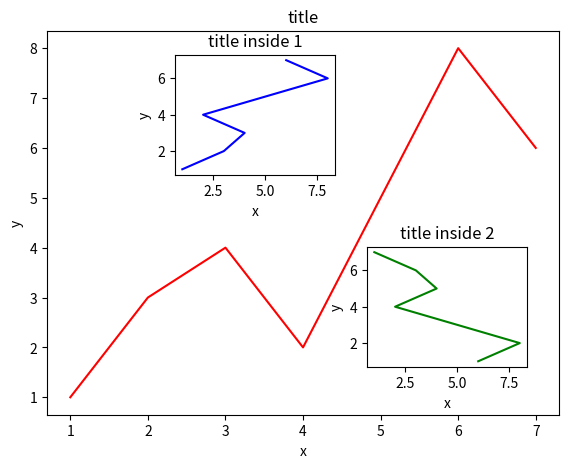

Python code for this plot:
# 导入pyplot模块
import matplotlib.pyplot as plt

# 初始化figure
fig = plt.figure()

# 创建数据
x = [1, 2, 3, 4, 5, 6, 7]
y = [1, 3, 4, 2, 5, 8, 6]

#大图的位置
left, bottom, width, height = 0.1, 0.1, 0.8, 0.8
ax1 = fig.add_axes([left, bottom, width, height])
ax1.plot(x, y, 'r')
ax1.set_xlabel('x')
ax1.set_ylabel('y')
ax1.set_title('title')

#小图的位置
left, bottom, width, height = 0.3, 0.6, 0.25, 0.25
ax2 = fig.add_axes([left, bottom, width, height])
ax2.plot(y, x, 'b')
ax2.set_xlabel('x')
ax2.set_ylabel('y')
ax2.set_title('title inside 1')



plt.axes([0.6, 0.2, 0.25, 0.25])
plt.plot(y[::-1], x, 'g') # 注意对y进行了逆序处理
plt.xlabel('x')
plt.ylabel('y')
plt.title('title inside 2')
plt.show()